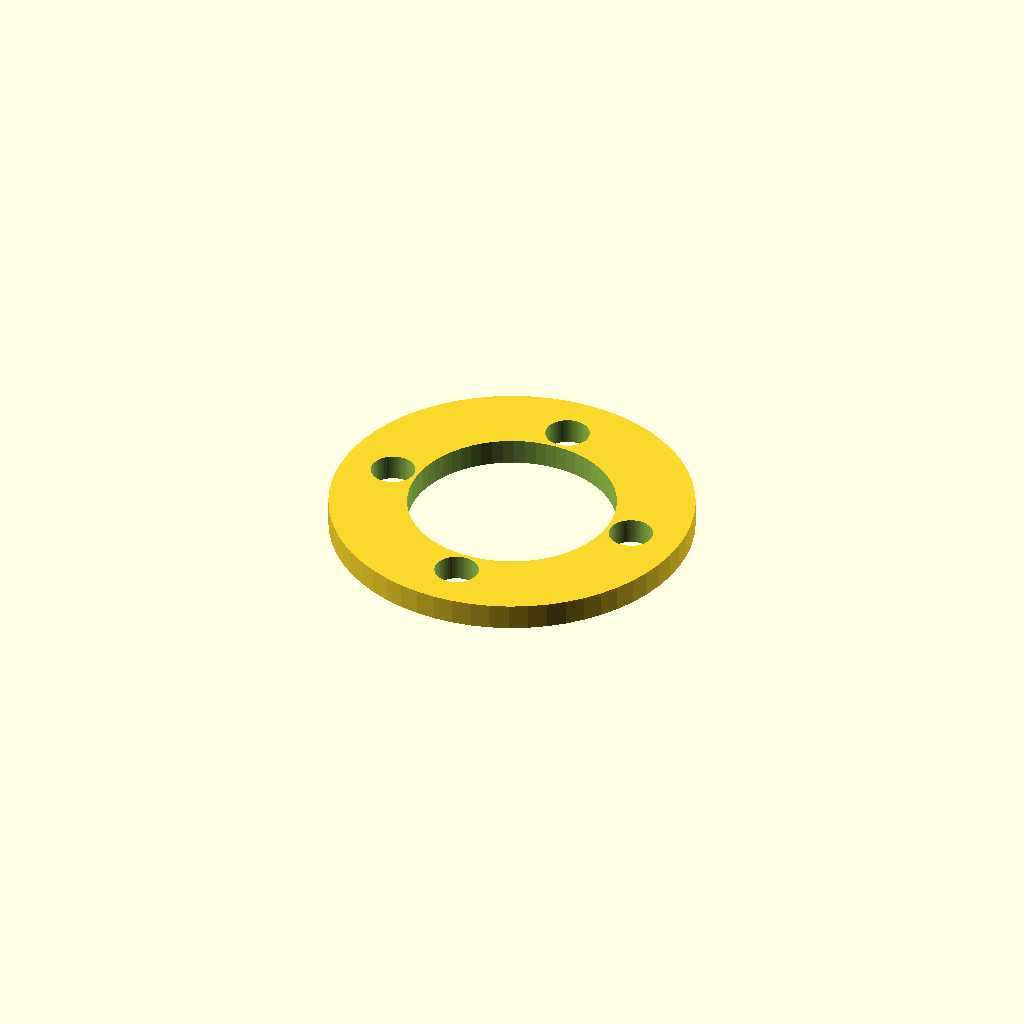
Cell 1: the model at its default parameters.
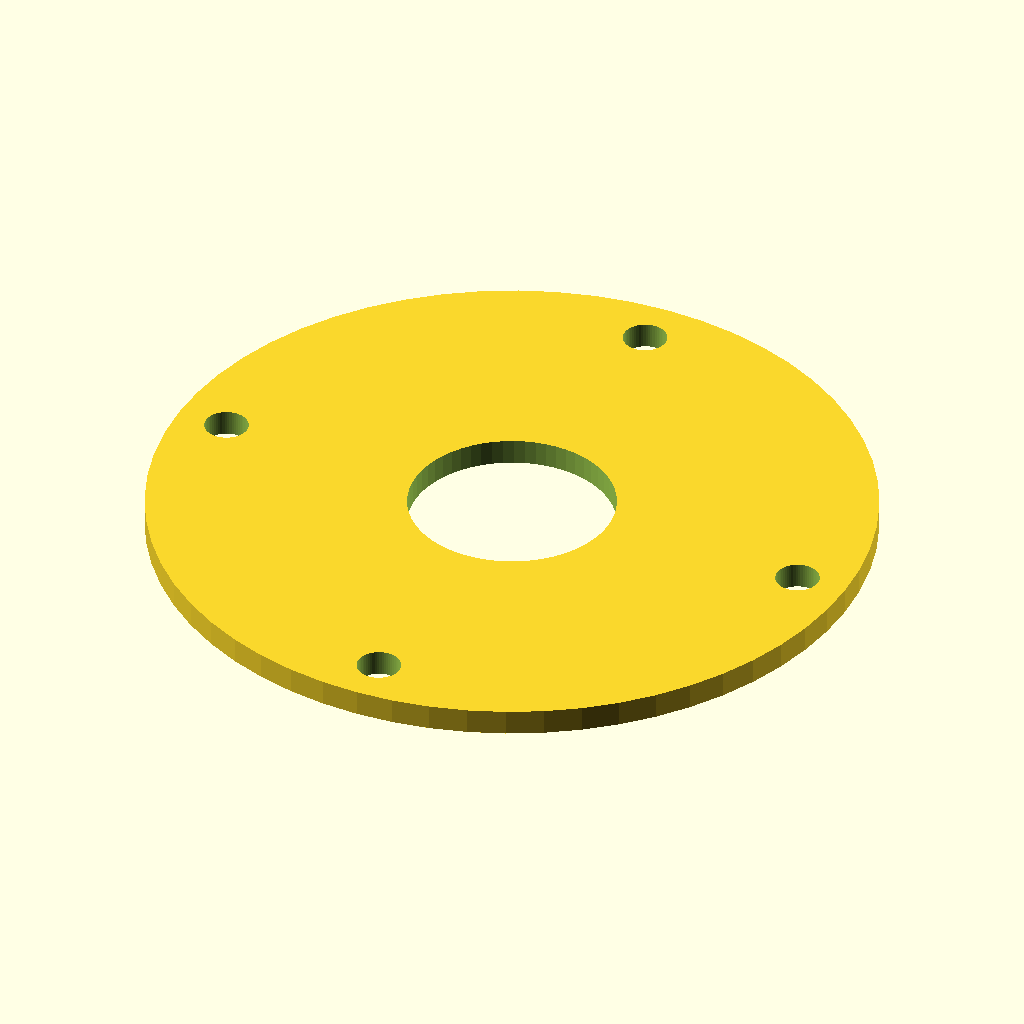
Cell 2: the same model with outer_d = 56.
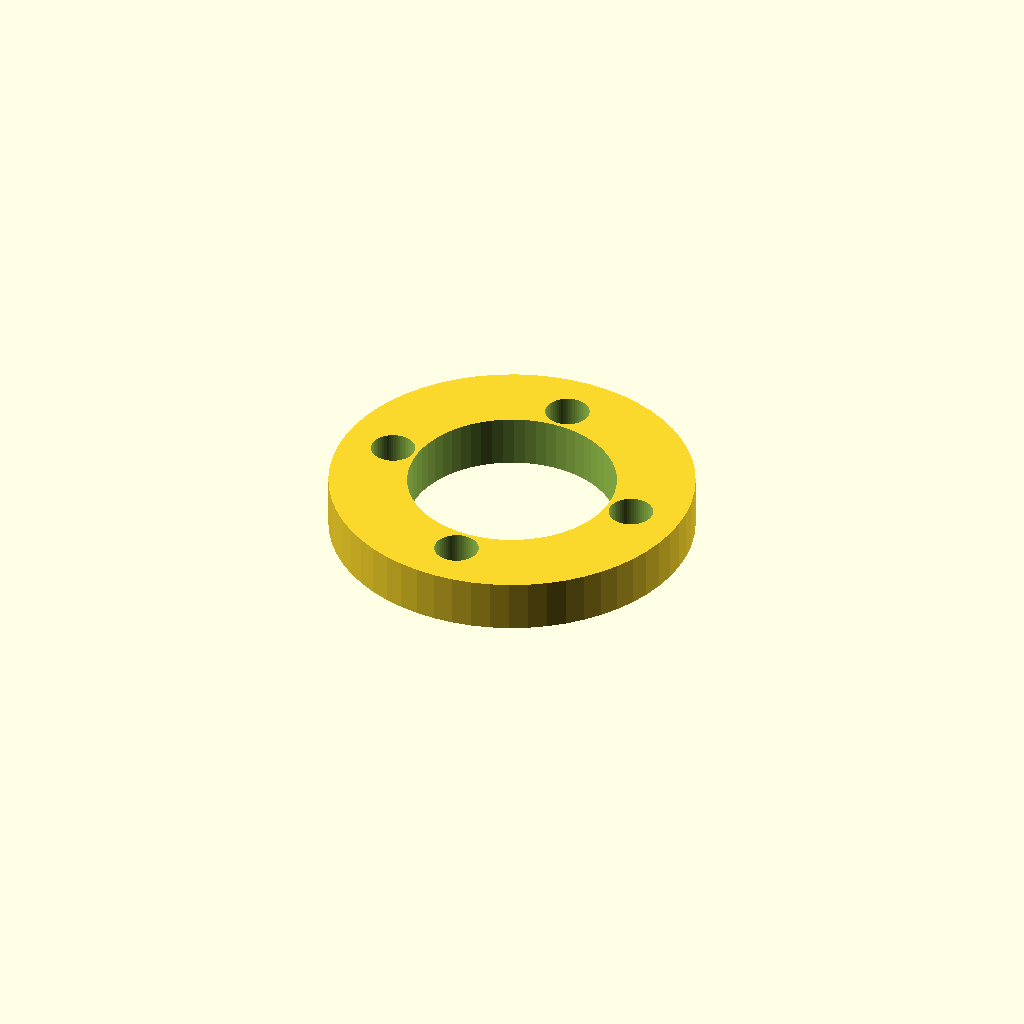
Cell 3 — thickness set to 4, the other parameters unchanged.
All cells are drawn from one camera (rotation 55°, 0°, 25°, orthographic, colour scheme Cornfield), so only the parameter changes between them.
The OpenSCAD source (optional_data/data/parts/part_0730.scad):
// Bearing retaining ring.
$fn = 60;
eps = 0.02;
bearing_d = 16;
outer_d = 28;
thickness = 2;
difference() {
    cylinder(d=outer_d,h=thickness);
    translate([0,0,-eps]) cylinder(d=bearing_d,h=thickness+2*eps);
    for (i=[0:3]) rotate([0,0,i*90]) translate([outer_d/2-4,0,-eps]) cylinder(d=3.4,h=thickness+2*eps);
}
Customizer parameters (derived from the source; name, type, default, range or options):
eps: number, default 0.02
bearing_d: number, default 16
outer_d: number, default 28
thickness: number, default 2
